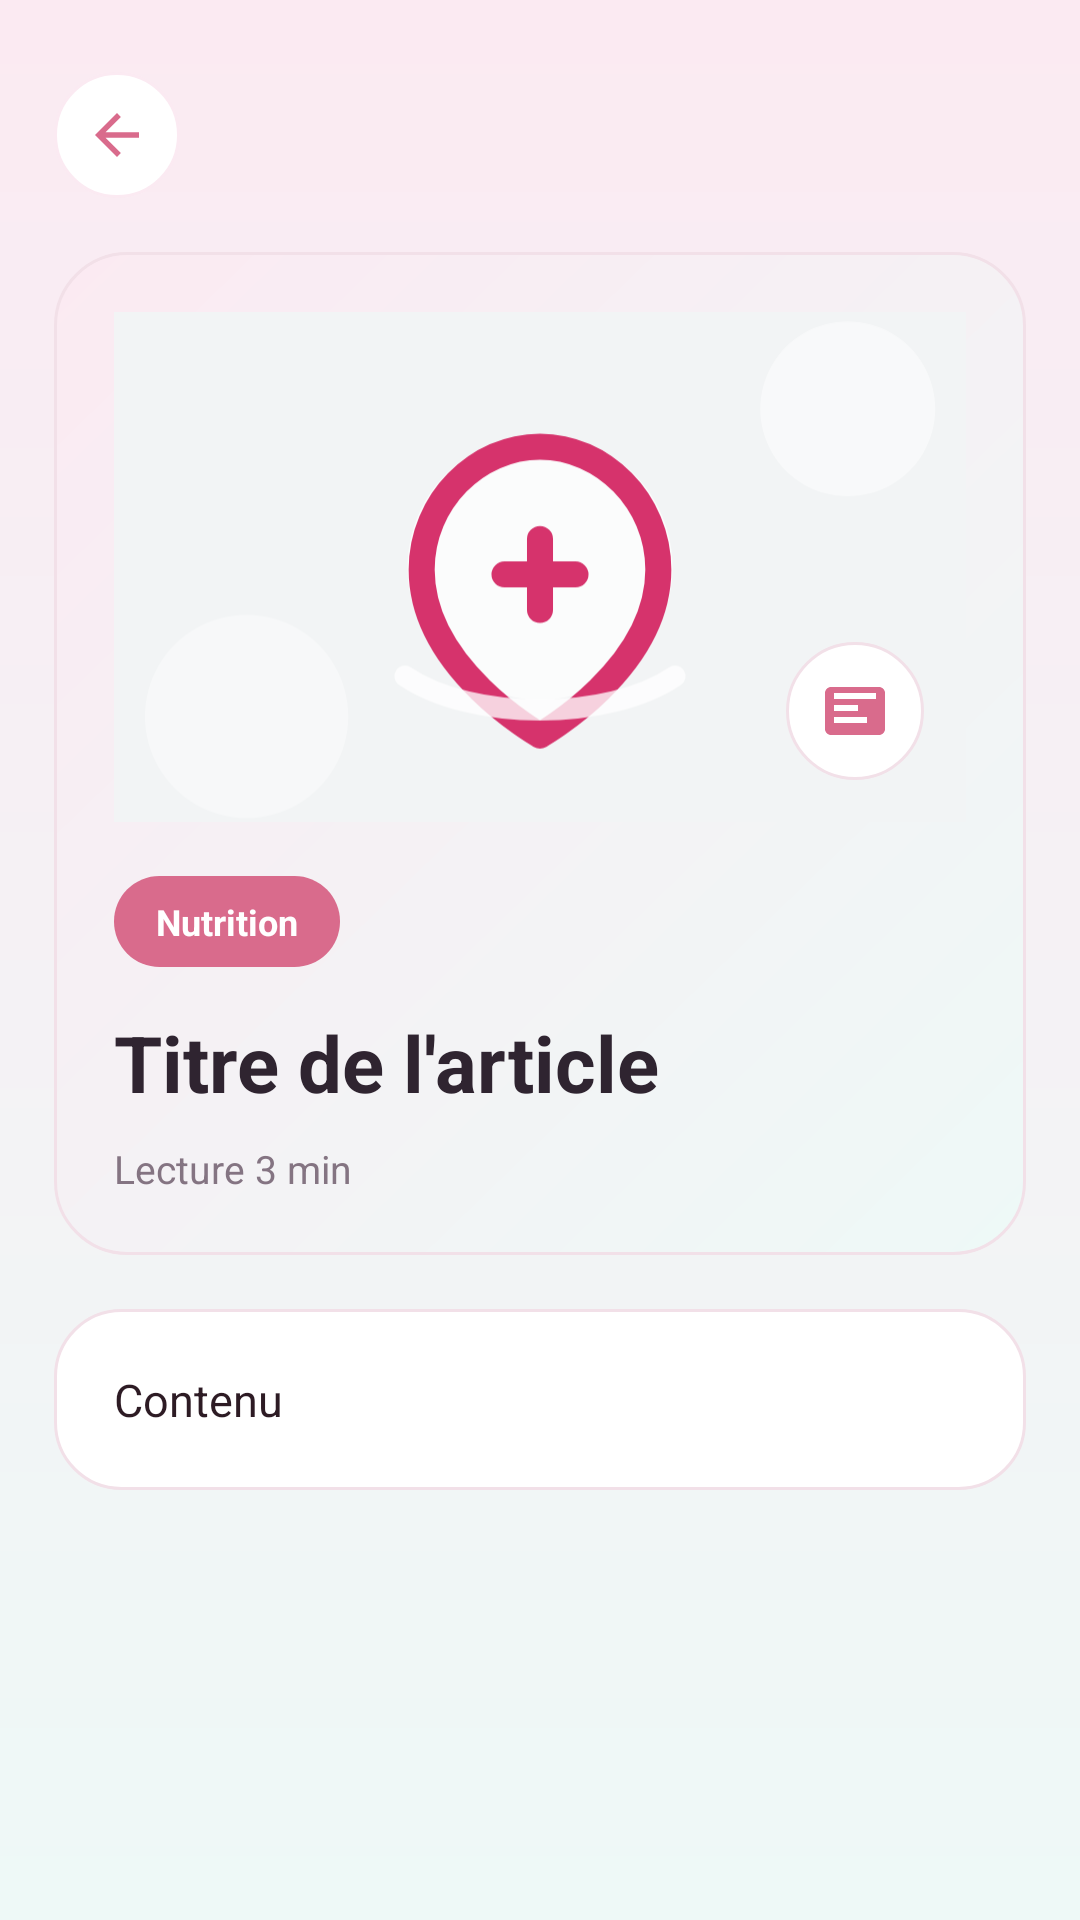

This screen was rendered from an Android layout file. Write that file and the resources it references.
<!-- AndroidManifest.xml: application theme Theme.MamaCarePlus -->
<!-- res/layout/activity_article_detail.xml -->
<?xml version="1.0" encoding="utf-8"?>
<ScrollView xmlns:android="http://schemas.android.com/apk/res/android"
    xmlns:app="http://schemas.android.com/apk/res-auto"
    android:layout_width="match_parent"
    android:layout_height="match_parent"
    android:background="@drawable/bg_articles_gradient"
    android:fillViewport="true"
    android:overScrollMode="never">

    <LinearLayout
        android:layout_width="match_parent"
        android:layout_height="wrap_content"
        android:orientation="vertical"
        android:paddingStart="18dp"
        android:paddingTop="24dp"
        android:paddingEnd="18dp"
        android:paddingBottom="30dp">

        <ImageButton
            android:id="@+id/btnBack"
            android:layout_width="42dp"
            android:layout_height="42dp"
            android:background="@drawable/bg_circle_icon"
            android:contentDescription="Retour"
            android:padding="10dp"
            android:src="@drawable/ic_back_arrow"
            app:tint="#D6336C" />

        <LinearLayout
            android:layout_width="match_parent"
            android:layout_height="wrap_content"
            android:layout_marginTop="18dp"
            android:background="@drawable/bg_article_detail_header"
            android:elevation="3dp"
            android:orientation="vertical"
            android:padding="20dp">

            <FrameLayout
                android:id="@+id/detailImageFrame"
                android:layout_width="match_parent"
                android:layout_height="170dp"
                android:background="@drawable/bg_article_thumb_conseils">

                <com.google.android.material.imageview.ShapeableImageView
                    android:id="@+id/ivDetailImage"
                    android:layout_width="match_parent"
                    android:layout_height="match_parent"
                    android:contentDescription="@null"
                    android:scaleType="centerCrop"
                    android:src="@drawable/fallback_article_conseils_retour" />

                <FrameLayout
                    android:layout_width="46dp"
                    android:layout_height="46dp"
                    android:layout_gravity="bottom|end"
                    android:layout_margin="14dp"
                    android:background="@drawable/bg_article_icon_badge">

                    <ImageView
                        android:id="@+id/ivDetailIcon"
                        android:layout_width="24dp"
                        android:layout_height="24dp"
                        android:layout_gravity="center"
                        android:contentDescription="@null"
                        android:src="@drawable/ic_article_24"
                        app:tint="#D6336C" />
                </FrameLayout>
            </FrameLayout>

            <TextView
                android:id="@+id/tvDetailCategory"
                android:layout_width="wrap_content"
                android:layout_height="wrap_content"
                android:layout_marginTop="18dp"
                android:background="@drawable/bg_category_chip_selected"
                android:paddingStart="14dp"
                android:paddingTop="7dp"
                android:paddingEnd="14dp"
                android:paddingBottom="7dp"
                android:text="Nutrition"
                android:textColor="#FFFFFF"
                android:textSize="12sp"
                android:textStyle="bold" />

            <TextView
                android:id="@+id/tvDetailTitle"
                style="@style/TextAppearance.MamaCarePlus.Display"
                android:layout_width="match_parent"
                android:layout_height="wrap_content"
                android:layout_marginTop="18dp"
                android:text="Titre de l'article" />

            <TextView
                android:id="@+id/tvDetailReadingTime"
                style="@style/TextAppearance.MamaCarePlus.Body"
                android:layout_width="match_parent"
                android:layout_height="wrap_content"
                android:layout_marginTop="10dp"
                android:text="Lecture 3 min" />
        </LinearLayout>

        <LinearLayout
            android:layout_width="match_parent"
            android:layout_height="wrap_content"
            android:layout_marginTop="18dp"
            android:background="@drawable/bg_article_card"
            android:elevation="2dp"
            android:orientation="vertical"
            android:padding="20dp">

            <TextView
                android:id="@+id/tvDetailContent"
                android:layout_width="match_parent"
                android:layout_height="wrap_content"
                android:lineSpacingExtra="5dp"
                android:text="Contenu"
                android:textColor="#2D1B24"
                android:textSize="15sp" />
        </LinearLayout>

        <LinearLayout
            android:id="@+id/videoSection"
            android:layout_width="match_parent"
            android:layout_height="wrap_content"
            android:layout_marginTop="18dp"
            android:background="@drawable/bg_article_card"
            android:elevation="2dp"
            android:orientation="vertical"
            android:padding="18dp"
            android:visibility="gone">

            <TextView
                style="@style/TextAppearance.MamaCarePlus.SectionTitle"
                android:layout_width="match_parent"
                android:layout_height="wrap_content"
                android:text="Vidéos les plus regardées" />

            <TextView
                android:id="@+id/tvVideoTitle"
                style="@style/TextAppearance.MamaCarePlus.Body"
                android:layout_width="match_parent"
                android:layout_height="wrap_content"
                android:layout_marginTop="6dp"
                android:text="Vidéo grossesse" />

            <FrameLayout
                android:id="@+id/videoFrame"
                android:layout_width="match_parent"
                android:layout_height="190dp"
                android:layout_marginTop="14dp"
                android:background="@drawable/bg_article_thumb_conseils">

                <VideoView
                    android:id="@+id/videoView"
                    android:layout_width="match_parent"
                    android:layout_height="match_parent"
                    android:visibility="gone" />

                <FrameLayout
                    android:id="@+id/videoThumbnailLayer"
                    android:layout_width="match_parent"
                    android:layout_height="match_parent"
                    android:clickable="true"
                    android:focusable="true">

                    <com.google.android.material.imageview.ShapeableImageView
                        android:id="@+id/ivVideoThumbnail"
                        android:layout_width="match_parent"
                        android:layout_height="match_parent"
                        android:contentDescription="@null"
                        android:scaleType="centerCrop"
                        android:src="@drawable/fallback_article_conseils_retour" />

                    <View
                        android:layout_width="match_parent"
                        android:layout_height="match_parent"
                        android:background="@drawable/bg_article_card_scrim" />

                    <ImageButton
                        android:id="@+id/btnPlayVideo"
                        android:layout_width="58dp"
                        android:layout_height="58dp"
                        android:layout_gravity="center"
                        android:background="@drawable/bg_video_play_button"
                        android:contentDescription="Lire la vidéo"
                        android:padding="16dp"
                        android:src="@drawable/ic_play_24"
                        app:tint="#FFFFFF" />
                </FrameLayout>
            </FrameLayout>

            <TextView
                android:id="@+id/tvVideoStatus"
                style="@style/TextAppearance.MamaCarePlus.Body"
                android:layout_width="match_parent"
                android:layout_height="wrap_content"
                android:layout_marginTop="10dp"
                android:text="Vidéo indisponible pour le moment"
                android:visibility="gone" />
        </LinearLayout>
    </LinearLayout>
</ScrollView>
<!-- resources referenced by this layout -->
<resources>
  <!-- drawable bg_article_card (drawable) -->
  <?xml version="1.0" encoding="utf-8"?>
  <shape xmlns:android="http://schemas.android.com/apk/res/android">
      <solid android:color="#FFFFFF" />
      <stroke
          android:width="1dp"
          android:color="#F2E0E8" />
      <corners android:radius="22dp" />
  </shape>
  <!-- drawable bg_article_card_scrim (drawable) -->
  <?xml version="1.0" encoding="utf-8"?>
  <shape xmlns:android="http://schemas.android.com/apk/res/android">
      <gradient
          android:angle="270"
          android:endColor="#00000000"
          android:startColor="#AA000000"
          android:type="linear" />
  </shape>
  <!-- drawable bg_article_icon_badge (drawable) -->
  <?xml version="1.0" encoding="utf-8"?>
  <shape xmlns:android="http://schemas.android.com/apk/res/android"
      android:shape="oval">
      <solid android:color="#FFFFFF" />
      <stroke
          android:width="1dp"
          android:color="#F2E0E8" />
  </shape>
  <!-- drawable bg_article_thumb_conseils (drawable) -->
  <?xml version="1.0" encoding="utf-8"?>
  <shape xmlns:android="http://schemas.android.com/apk/res/android">
      <gradient
          android:angle="315"
          android:endColor="#EEF9F7"
          android:startColor="#FFF8F1"
          android:type="linear" />
      <corners android:radius="18dp" />
  </shape>
  <!-- drawable bg_articles_gradient (drawable) -->
  <?xml version="1.0" encoding="utf-8"?>
  <shape xmlns:android="http://schemas.android.com/apk/res/android">
      <gradient
          android:angle="270"
          android:endColor="#EEF9F7"
          android:startColor="#FBEAF2"
          android:type="linear" />
  </shape>
  <!-- drawable bg_category_chip_selected (drawable) -->
  <?xml version="1.0" encoding="utf-8"?>
  <shape xmlns:android="http://schemas.android.com/apk/res/android">
      <solid android:color="#D96B8C" />
      <corners android:radius="16dp" />
  </shape>
  <!-- drawable bg_circle_icon (drawable) -->
  <?xml version="1.0" encoding="utf-8"?>
  <shape xmlns:android="http://schemas.android.com/apk/res/android"
      android:shape="oval">
      <solid android:color="#FFFFFF" />
      <stroke
          android:width="1dp"
          android:color="#FBEAF2" />
  </shape>
  <!-- drawable bg_video_play_button (drawable) -->
  <?xml version="1.0" encoding="utf-8"?>
  <shape xmlns:android="http://schemas.android.com/apk/res/android"
      android:shape="oval">
      <solid android:color="#D6336C" />
      <stroke
          android:width="2dp"
          android:color="#FFFFFF" />
  </shape>
  <!-- drawable ic_play_24 (drawable) -->
  <?xml version="1.0" encoding="utf-8"?>
  <vector xmlns:android="http://schemas.android.com/apk/res/android"
      android:width="24dp"
      android:height="24dp"
      android:viewportWidth="24"
      android:viewportHeight="24">
      <path
          android:fillColor="#FFFFFFFF"
          android:pathData="M8,5.5v13l10,-6.5z" />
  </vector>
  <style name="TextAppearance.MamaCarePlus.Body" parent="TextAppearance.Material3.BodyMedium">
          <item name="android:textColor">@color/secondary_text</item>
          <item name="android:textSize">13sp</item>
          <item name="android:lineSpacingExtra">2dp</item>
          <item name="android:letterSpacing">0</item>
      </style>
  <style name="Theme.MamaCarePlus" parent="Base.Theme.MamaCarePlus" />
  <color name="primary">#D96B8C</color>
  <color name="secondary_text">#847482</color>
  <color name="dark_text">#2F2430</color>
  <color name="background">#FFF8F1</color>
  <color name="white">#FFFFFFFF</color>
  <color name="soft_accent">#FFF0F6</color>
  <color name="primary_light">#E8A0B7</color>
  <color name="card_background">#FFFFFC</color>
  <color name="soft_accent_light">#FFF9FC</color>
  <color name="card_stroke">#F2E0E8</color>
  <color name="input_placeholder">#5F5360</color>
  <color name="input_invalid">#C85663</color>
</resources>
